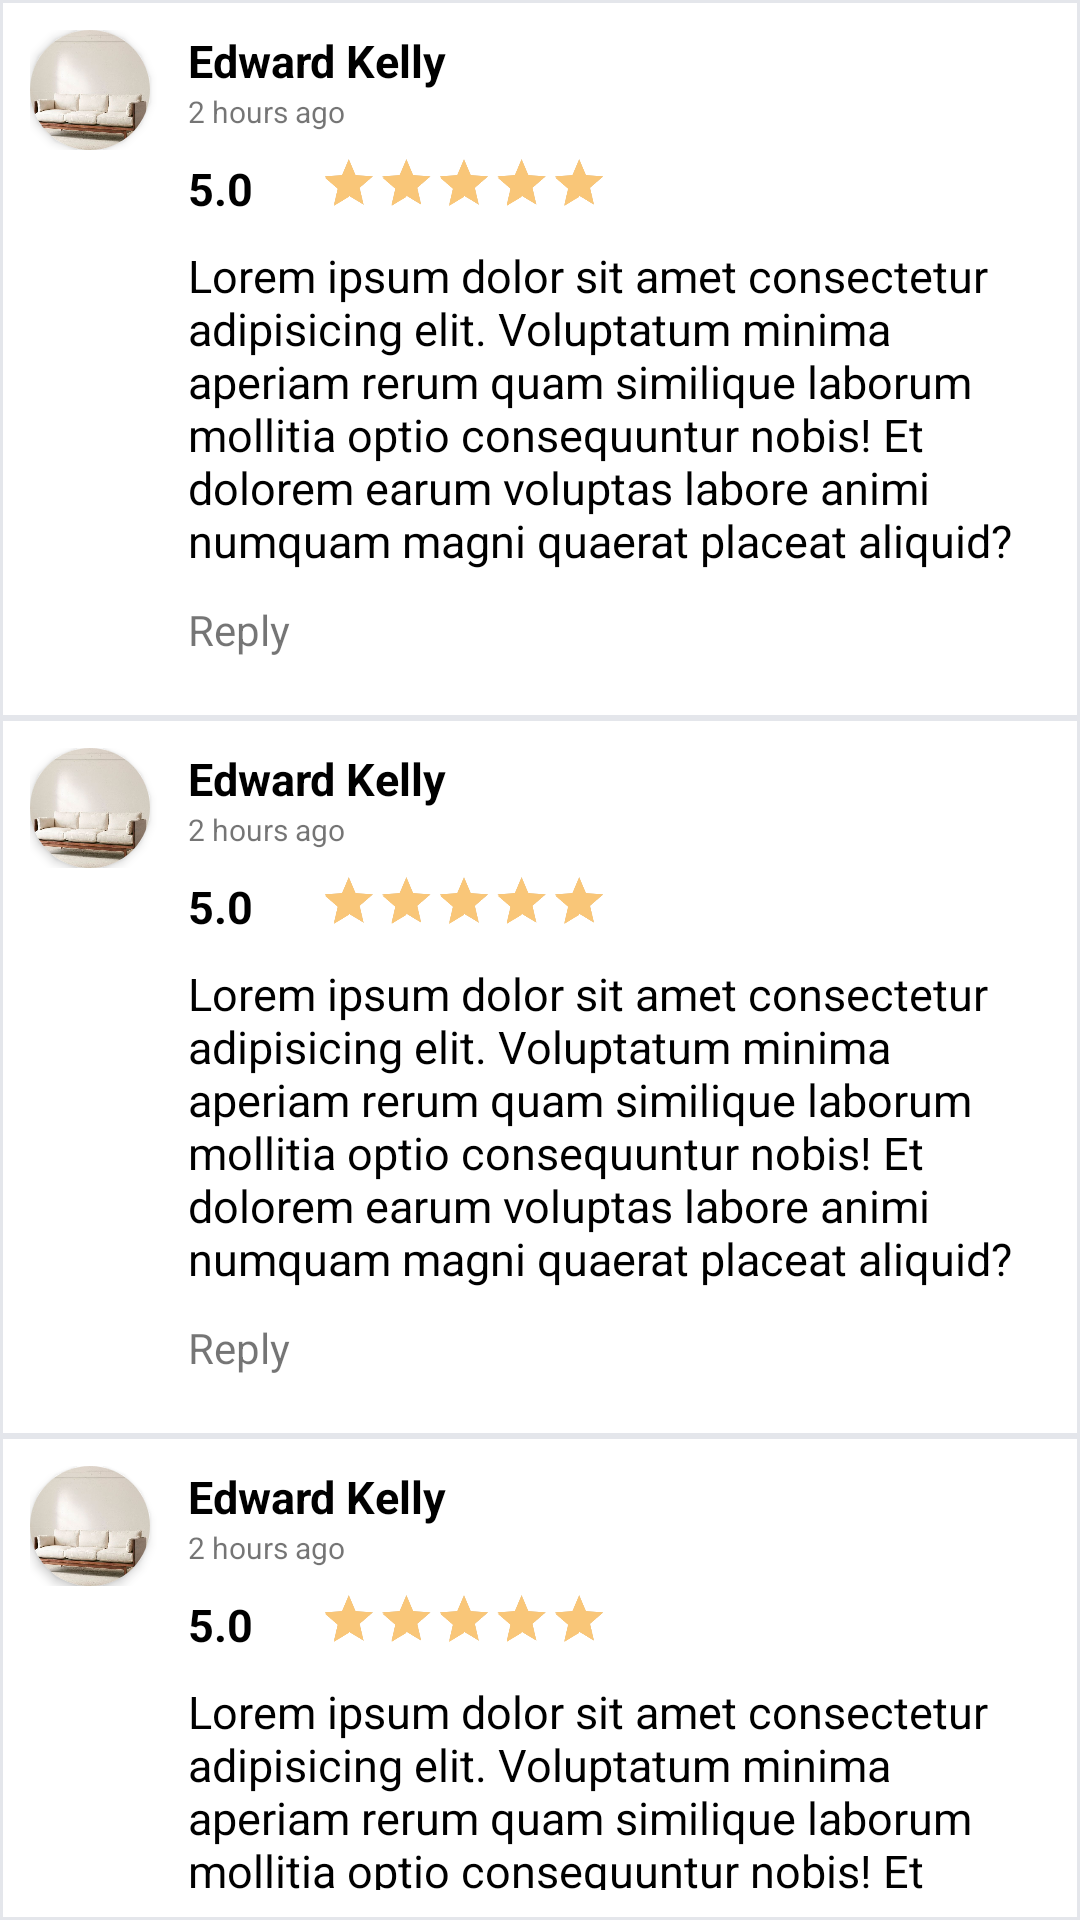

Android layout source for this screen:
<!-- AndroidManifest.xml: application theme Theme.Project_PRM392 -->
<!-- res/layout/fragment_review.xml -->
<?xml version="1.0" encoding="utf-8"?>
<LinearLayout xmlns:android="http://schemas.android.com/apk/res/android"
    xmlns:tools="http://schemas.android.com/tools"
    android:layout_width="match_parent"
    android:layout_height="wrap_content"
    xmlns:app="http://schemas.android.com/apk/res-auto"
    tools:context=".fragments.ReviewFragment"
    android:orientation="vertical"
    android:layout_marginTop="10dp">

<LinearLayout
    android:layout_width="match_parent"
    android:layout_height="wrap_content"
    android:orientation="vertical">
    <LinearLayout
        android:layout_width="match_parent"
        android:layout_height="wrap_content"
        android:orientation="horizontal"
        android:padding="10dp"
        android:background="@drawable/border">

        <LinearLayout
            android:layout_width="0dp"
            android:layout_height="wrap_content"
            android:layout_weight="1"
            android:layout_marginRight="5dp">

            <androidx.cardview.widget.CardView
                android:layout_width="40dp"
                android:layout_height="40dp"
                app:cardCornerRadius="40dp">

                <ImageView
                    android:layout_width="wrap_content"
                    android:layout_height="wrap_content"
                    android:scaleType="centerCrop"
                    android:src="@drawable/sofa1" />
            </androidx.cardview.widget.CardView>
        </LinearLayout>

        <LinearLayout
            android:layout_width="0dp"
            android:layout_height="wrap_content"
            android:layout_weight="6"
            android:orientation="vertical">

            <TextView
                android:layout_width="match_parent"
                android:layout_height="wrap_content"
                android:text="Edward Kelly"
                android:textColor="@color/black"
                android:textSize="15sp"
                android:textStyle="bold" />

            <TextView
                android:layout_width="match_parent"
                android:layout_height="wrap_content"
                android:text="2 hours ago"
                android:textSize="10sp" />

            <LinearLayout
                android:layout_width="match_parent"
                android:layout_height="wrap_content"
                android:gravity="center_vertical"
                android:layout_marginTop="-10dp">

                <TextView
                    android:layout_width="wrap_content"
                    android:layout_height="wrap_content"
                    android:text="5.0"
                    android:textColor="@color/black"
                    android:textSize="15sp"
                    android:textStyle="bold" />

                <RatingBar
                    android:layout_width="wrap_content"
                    android:layout_height="wrap_content"
                    android:contentDescription="rate"
                    android:isIndicator="true"
                    android:layout_marginLeft="-50dp"
                    android:rating="5"
                    android:scaleX="0.4"
                    android:scaleY="0.4" />
            </LinearLayout>

            <TextView
                android:layout_width="match_parent"
                android:layout_height="wrap_content"
                android:layout_marginTop="-10dp"
                android:textSize="15sp"
                android:text="Lorem ipsum dolor sit amet consectetur adipisicing elit. Voluptatum minima aperiam rerum quam similique laborum mollitia optio consequuntur nobis! Et dolorem earum voluptas labore animi numquam magni quaerat placeat aliquid?"
                android:textColor="@color/black" />

            <TextView
                android:layout_width="wrap_content"
                android:layout_height="wrap_content"
                android:layout_marginVertical="10dp"
                android:text="Reply"/>
        </LinearLayout>

    </LinearLayout>
    <LinearLayout
        android:layout_width="match_parent"
        android:layout_height="wrap_content"
        android:orientation="horizontal"
        android:padding="10dp"
        android:background="@drawable/border">

        <LinearLayout
            android:layout_width="0dp"
            android:layout_height="wrap_content"
            android:layout_weight="1"
            android:layout_marginRight="5dp">

            <androidx.cardview.widget.CardView
                android:layout_width="40dp"
                android:layout_height="40dp"
                app:cardCornerRadius="40dp">

                <ImageView
                    android:layout_width="wrap_content"
                    android:layout_height="wrap_content"
                    android:scaleType="centerCrop"
                    android:src="@drawable/sofa1" />
            </androidx.cardview.widget.CardView>
        </LinearLayout>

        <LinearLayout
            android:layout_width="0dp"
            android:layout_height="wrap_content"
            android:layout_weight="6"
            android:orientation="vertical">

            <TextView
                android:layout_width="match_parent"
                android:layout_height="wrap_content"
                android:text="Edward Kelly"
                android:textColor="@color/black"
                android:textSize="15sp"
                android:textStyle="bold" />

            <TextView
                android:layout_width="match_parent"
                android:layout_height="wrap_content"
                android:text="2 hours ago"
                android:textSize="10sp" />

            <LinearLayout
                android:layout_width="match_parent"
                android:layout_height="wrap_content"
                android:gravity="center_vertical"
                android:layout_marginTop="-10dp">

                <TextView
                    android:layout_width="wrap_content"
                    android:layout_height="wrap_content"
                    android:text="5.0"
                    android:textColor="@color/black"
                    android:textSize="15sp"
                    android:textStyle="bold" />

                <RatingBar
                    android:layout_width="wrap_content"
                    android:layout_height="wrap_content"
                    android:contentDescription="rate"
                    android:isIndicator="true"
                    android:layout_marginLeft="-50dp"
                    android:rating="5"
                    android:scaleX="0.4"
                    android:scaleY="0.4" />
            </LinearLayout>

            <TextView
                android:layout_width="match_parent"
                android:layout_height="wrap_content"
                android:layout_marginTop="-10dp"
                android:textSize="15sp"
                android:text="Lorem ipsum dolor sit amet consectetur adipisicing elit. Voluptatum minima aperiam rerum quam similique laborum mollitia optio consequuntur nobis! Et dolorem earum voluptas labore animi numquam magni quaerat placeat aliquid?"
                android:textColor="@color/black" />

            <TextView
                android:layout_width="wrap_content"
                android:layout_height="wrap_content"
                android:layout_marginVertical="10dp"
                android:text="Reply"/>
        </LinearLayout>

    </LinearLayout>
    <LinearLayout
        android:layout_width="match_parent"
        android:layout_height="wrap_content"
        android:orientation="horizontal"
        android:padding="10dp"
        android:background="@drawable/border">

        <LinearLayout
            android:layout_width="0dp"
            android:layout_height="wrap_content"
            android:layout_weight="1"
            android:layout_marginRight="5dp">

            <androidx.cardview.widget.CardView
                android:layout_width="40dp"
                android:layout_height="40dp"
                app:cardCornerRadius="40dp">

                <ImageView
                    android:layout_width="wrap_content"
                    android:layout_height="wrap_content"
                    android:scaleType="centerCrop"
                    android:src="@drawable/sofa1" />
            </androidx.cardview.widget.CardView>
        </LinearLayout>

        <LinearLayout
            android:layout_width="0dp"
            android:layout_height="wrap_content"
            android:layout_weight="6"
            android:orientation="vertical">

            <TextView
                android:layout_width="match_parent"
                android:layout_height="wrap_content"
                android:text="Edward Kelly"
                android:textColor="@color/black"
                android:textSize="15sp"
                android:textStyle="bold" />

            <TextView
                android:layout_width="match_parent"
                android:layout_height="wrap_content"
                android:text="2 hours ago"
                android:textSize="10sp" />

            <LinearLayout
                android:layout_width="match_parent"
                android:layout_height="wrap_content"
                android:gravity="center_vertical"
                android:layout_marginTop="-10dp">

                <TextView
                    android:layout_width="wrap_content"
                    android:layout_height="wrap_content"
                    android:text="5.0"
                    android:textColor="@color/black"
                    android:textSize="15sp"
                    android:textStyle="bold" />

                <RatingBar
                    android:layout_width="wrap_content"
                    android:layout_height="wrap_content"
                    android:contentDescription="rate"
                    android:isIndicator="true"
                    android:layout_marginLeft="-50dp"
                    android:rating="5"
                    android:scaleX="0.4"
                    android:scaleY="0.4" />
            </LinearLayout>

            <TextView
                android:layout_width="match_parent"
                android:layout_height="wrap_content"
                android:layout_marginTop="-10dp"
                android:textSize="15sp"
                android:text="Lorem ipsum dolor sit amet consectetur adipisicing elit. Voluptatum minima aperiam rerum quam similique laborum mollitia optio consequuntur nobis! Et dolorem earum voluptas labore animi numquam magni quaerat placeat aliquid?"
                android:textColor="@color/black" />

            <TextView
                android:layout_width="wrap_content"
                android:layout_height="wrap_content"
                android:layout_marginVertical="10dp"
                android:text="Reply"/>
        </LinearLayout>

    </LinearLayout>
</LinearLayout>

</LinearLayout>
<!-- resources referenced by this layout -->
<resources>
  <color name="black">#000</color>
  <!-- drawable border (drawable) -->
  <?xml version="1.0" encoding="utf-8"?>
  <shape xmlns:android="http://schemas.android.com/apk/res/android">
      <stroke
          android:width="1dip"
          android:color="@color/grey" />
      <solid
          android:color="#ffffff" />
  
  </shape>
  <!-- drawable sofa1: jpg bitmap (drawable, 44091 bytes) -->
  <style name="Theme.Project_PRM392" parent="Theme.MaterialComponents.Light">
          
          <item name="colorPrimary">@color/black</item>
          <item name="colorPrimaryVariant">@color/black</item>
          <item name="colorOnPrimary">@color/white</item>
          
          <item name="colorSecondary">@color/yellow</item>
          <item name="colorSecondaryVariant">@color/yellow</item>
          <item name="colorOnSecondary">@color/black</item>
          
          <item name="android:statusBarColor">?attr/colorPrimaryVariant</item>
          
      </style>
  <color name="grey">#E4E6EB</color>
  <color name="white">#FFFFFFFF</color>
  <color name="yellow">#F9C678</color>
</resources>
